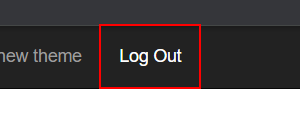
Workflow: LogOutSeq

Step 1: click on the link 'Log Out' in window 'ACME System 1*' (chrome.exe)
